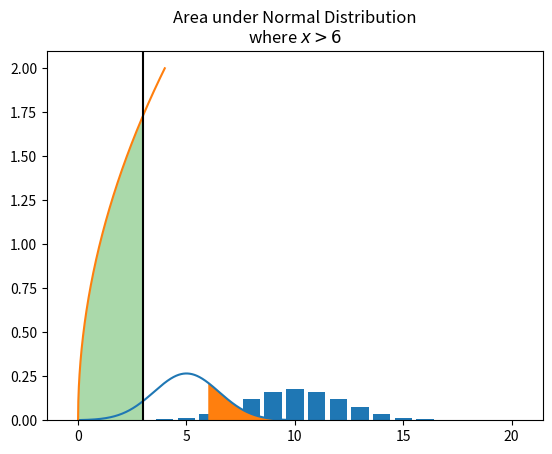

Write Python code to recreate this figure.
#!/usr/bin/env python
# coding: utf-8

# ### Assignment 3: Definite Integral
# 
# **OBJECTIVES**
# 
# - Use summation notation 
# - Solve basic probability problems 
# - Use Riemann Summations to approximate area
# - Use Definite Integrals to solve area problems
# - Use Definite Integrals to solve Net Change problems
# 
# ------

# ### Problem I: Summation Notation
# 
# 1. Evaluate $\sum_{i = 1} ^ 5 3i^2 - 2$.
# 2. Rewrite in summation notation: $1 + 3 + 5 + 7 + 9$
# 3. Use a formula to determine $\sum_{i = 1}^{50} i^3 - i$

# In[1]:


import matplotlib.pyplot as plt
import numpy as np
import pandas as pd
import scipy.stats as stats


# In[2]:


def f(i): return 3*i**2 - 2 #define the function


# In[3]:


x = np.arange(1, 6)


# In[4]:


sum(f(x))


# In[5]:


get_ipython().run_cell_magic('latex', '', '\\sum_{i = 0}^4 2i + 1')


# $$\sum_{i = 0}^4 2i + 1$$

# In[ ]:





# In[6]:


coin_flip = stats.binom(20, 0.5)
x = np.arange(21)
plt.bar(x, coin_flip.pmf(x))


# In[7]:


coin_flip.pmf(9)


# 

# ### Problem II: Probability Problems
# 
# 1. What is the probability that in 20 coin flips we get 9 Heads -- assuming a fair coin. 
# 2. Explain what the 21's mean in the triangle below:
# 
# ![](https://wikimedia.org/api/rest_v1/media/math/render/svg/23050fcb53d6083d9e42043bebf2863fa9746043)
# 
# 3. What does the following code mean?
# 
# ```python
# import scipy.stats as stats
# d = stats.binom(10, .4)
# d.pmf(4)
# ```
# 
# 
# 

# In[8]:


import scipy.stats as stats
import matplotlib.pyplot as plt
import numpy as np


# 4. The plot below represents the distribution of burrito ratings in New York City on Google.  What does the shaded area represent in terms of probabilities?

# In[9]:


N = stats.norm(5, 1.5)
x = np.linspace(0, 10, 1000)
plt.plot(x, N.pdf(x))
plt.fill_between(x, N.pdf(x), where = x > 6)
plt.title('Area under Normal Distribution\nwhere $x > 6$');


# 5. Compute the area above using the distribution `N`.

# In[10]:


1 - N.cdf(6)


# In[ ]:





# In[ ]:





# In[ ]:





# ### Problem III: Riemann Sums
# 
# 1. Write a formula for the area approximations below for $R(6)$ (b) in the image below where $f(x) = \frac{x^2}{2}$. Evaluate.
# 2. Write a formula for the area approximation in the image below for $L(6)$ (a) where $f(x) = \frac{x^2}{2}$. Evaluate. 
# 
# 
# ![](https://openstax.org/resources/d966b9a6dd578072e41c3ddc3447f8894861f3d0)
# 
# 3. Evaluate $L(6)$ for $f(x) = \frac{1}{x(x - 1)}$ on $[2, 5]$. 

# In[ ]:





# In[ ]:





# In[ ]:





# In[ ]:





# In[ ]:





# ### Problem IV: Definite Integral 
# 
# 1. What does $\int_0^3 \sqrt{x} ~dx$ mean?
# 2. Evaluate the integral $\int_0^3 \sqrt{x} ~dx$.
# 3. Find the area under the curve $f(x) = x^4$ from $x = 1$ to $x = 4$.  Plot the region.
# 4. Plot the line $y = x$ on $[-2, 2]$. Evaluate the definite integral $\int_{-2}^2 x ~dx$ and interpret your results.

# In[11]:


def f(x): return np.sqrt(x)
x = np.linspace(0, 4, 1000)
plt.plot(x, f(x))
plt.fill_between(x, f(x), alpha = 0.4, where = x < 3)
plt.axvline(3, color = 'black')


# In[12]:


from scipy.integrate import quad


# In[13]:


quad(f, 0, 3)


# In[14]:


abs(f(x))[:5]


# ### Problem V: Net Change Theorem
# 
# 1. Given a velocity function  $v(t) = 5t - 1$  (in meters per second) for a particle in motion from time  $t = 0$  to time  $t = 4$,  find the net displacement of the particle.
# 2. Find the total distance traveled of the particle above.
# 3. If the motor on a motorboat is started at  $t = 0$  and the boat consumes gasoline at the rate of  $7 - t^3$  gal/hr, how much gasoline is used in the first  3  hours?
